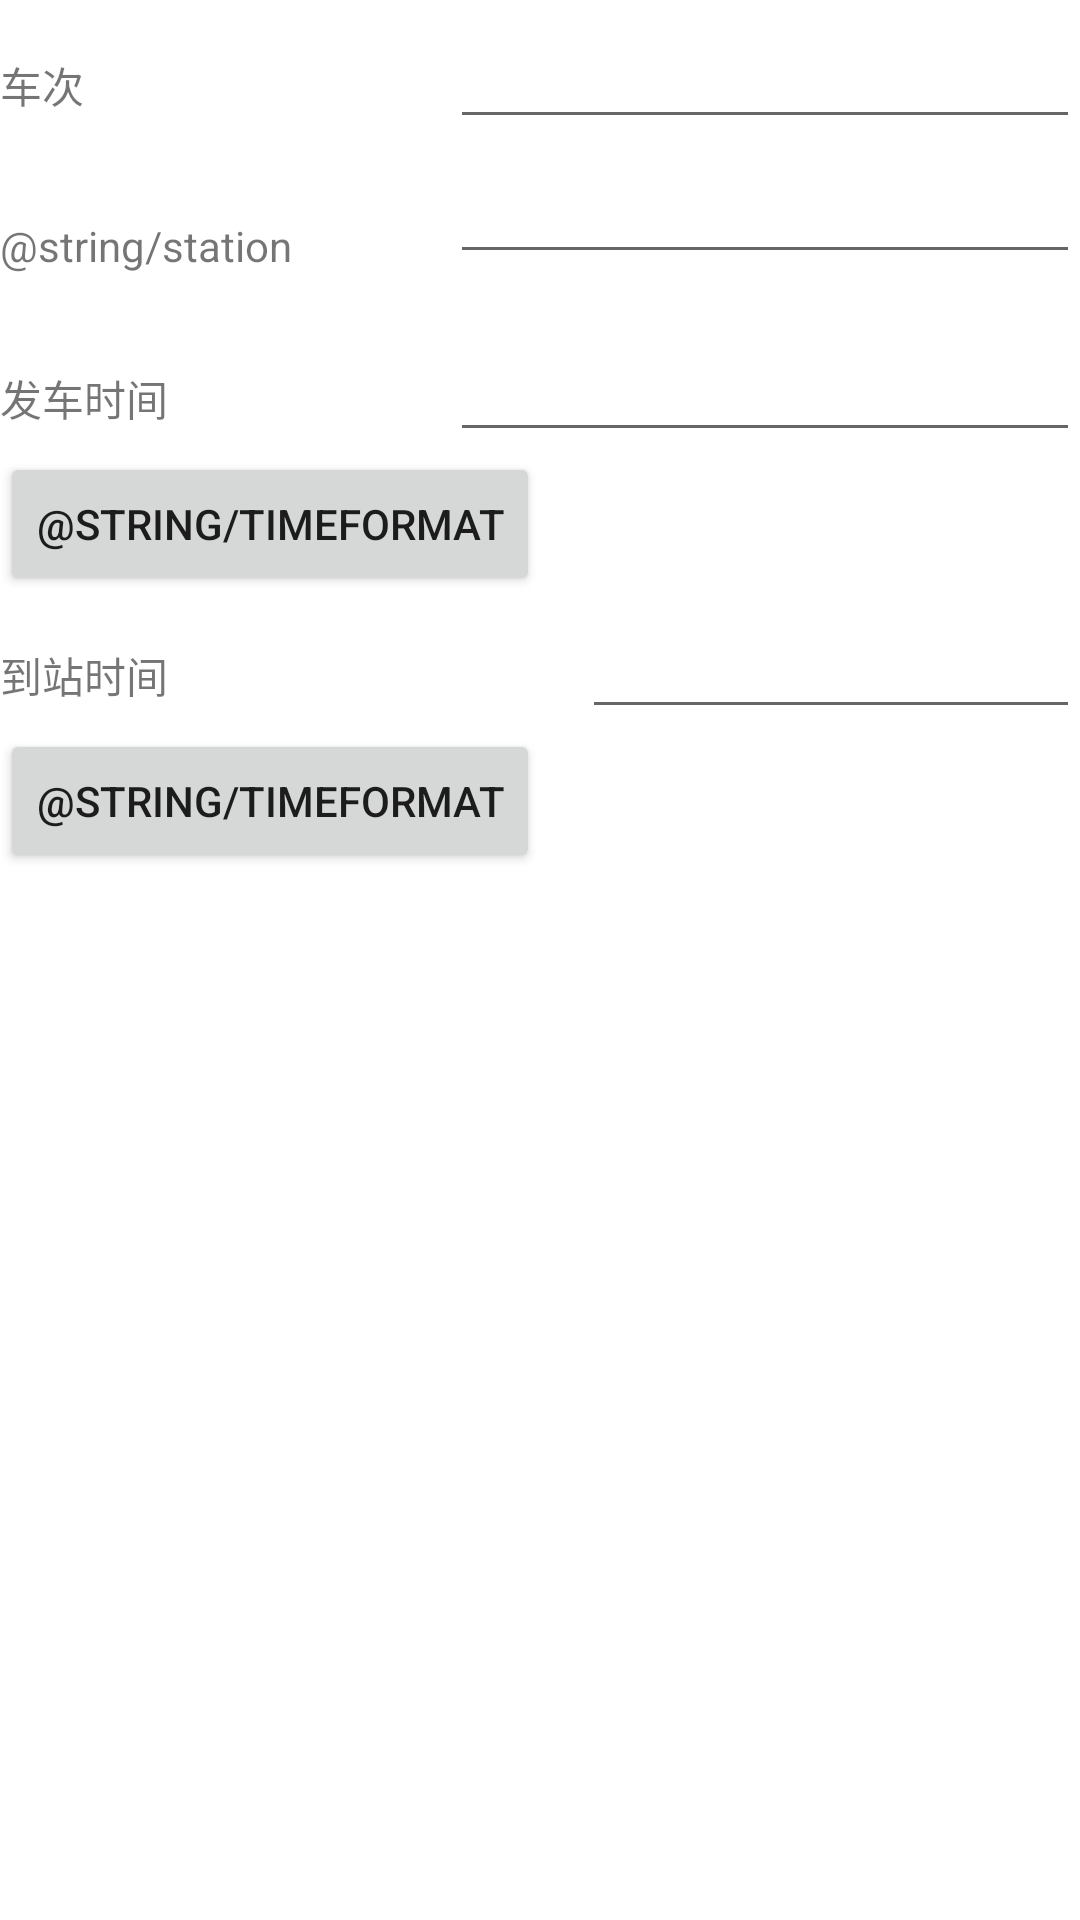

Layout XML and referenced resources for this Android screen:
<!-- AndroidManifest.xml: application theme AppTheme -->
<!-- res/layout/add_relative.xml -->
<?xml version="1.0" encoding="utf-8"?>

<RelativeLayout xmlns:android="http://schemas.android.com/apk/res/android"
    android:layout_width="match_parent"
    android:layout_height="match_parent" >

    <TextView
        android:id="@+id/relative_tv1"
        android:layout_width="wrap_content"
        android:layout_height="wrap_content"
        android:layout_alignParentLeft="true"
        android:layout_alignParentTop="true"
        android:layout_marginTop="18dp"
        android:text="@string/tid" />

    <TextView
        android:id="@+id/relative_tv3"
        android:layout_width="wrap_content"
        android:layout_height="wrap_content"
        android:layout_alignParentLeft="true"
        android:layout_below="@+id/relative_tv2"
        android:layout_marginTop="31dp"
        android:text="@string/begintime" />

    <EditText
        android:id="@+id/relative_et1"
        android:layout_width="wrap_content"
        android:layout_height="wrap_content"
        android:layout_alignBaseline="@+id/relative_tv1"
        android:layout_alignBottom="@+id/relative_tv1"
        android:layout_alignParentRight="true"
        android:ems="10" />

    <EditText
        android:id="@+id/relative_et2"
        android:layout_width="wrap_content"
        android:layout_height="wrap_content"
        android:layout_above="@+id/relative_tv3"
        android:layout_alignParentRight="true"
        android:ems="10" />

    <TextView
        android:id="@+id/relative_tv2"
        android:layout_width="wrap_content"
        android:layout_height="wrap_content"
        android:layout_alignParentLeft="true"
        android:layout_below="@+id/relative_et1"
        android:layout_marginTop="26dp"
        android:text="@string/station" />

    <EditText
        android:id="@+id/relative_et3"
        android:layout_width="wrap_content"
        android:layout_height="wrap_content"
        android:layout_alignBaseline="@+id/relative_tv3"
        android:layout_alignBottom="@+id/relative_tv3"
        android:layout_alignParentRight="true"
        android:ems="10" />

    <EditText
        android:id="@+id/relative_et4"
        android:layout_width="wrap_content"
        android:layout_height="wrap_content"
        android:layout_alignBaseline="@+id/relative_tv4"
        android:layout_alignBottom="@+id/relative_tv4"
        android:layout_marginLeft="14dp"
        android:layout_toRightOf="@+id/relative_bt2"
        android:ems="10" />

    <TextView
        android:id="@+id/relative_tv4"
        android:layout_width="wrap_content"
        android:layout_height="wrap_content"
        android:layout_alignParentLeft="true"
        android:layout_below="@+id/relative_et3"
        android:layout_marginTop="64dp"
        android:text="@string/stoptime" />

    <Button
        android:id="@+id/relative_bt2"
        android:onClick="GoTimeForemat1"
        android:layout_width="wrap_content"
        android:layout_height="wrap_content"
        android:layout_alignParentLeft="true"
        android:layout_below="@+id/relative_et3"
        android:text="@string/timeformat" />

    <Button
        android:id="@+id/relative_bt1"
        android:onClick="GoTimeForemat2"
        android:layout_width="wrap_content"
        android:layout_height="wrap_content"
        android:layout_alignParentLeft="true"
        android:layout_below="@+id/relative_et4"
        android:text="@string/timeformat" />

</RelativeLayout>
<!-- resources referenced by this layout -->
<resources>
  <string name="begintime">发车时间</string>
  <string name="stoptime">到站时间</string>
  <string name="tid">车次</string>
</resources>
